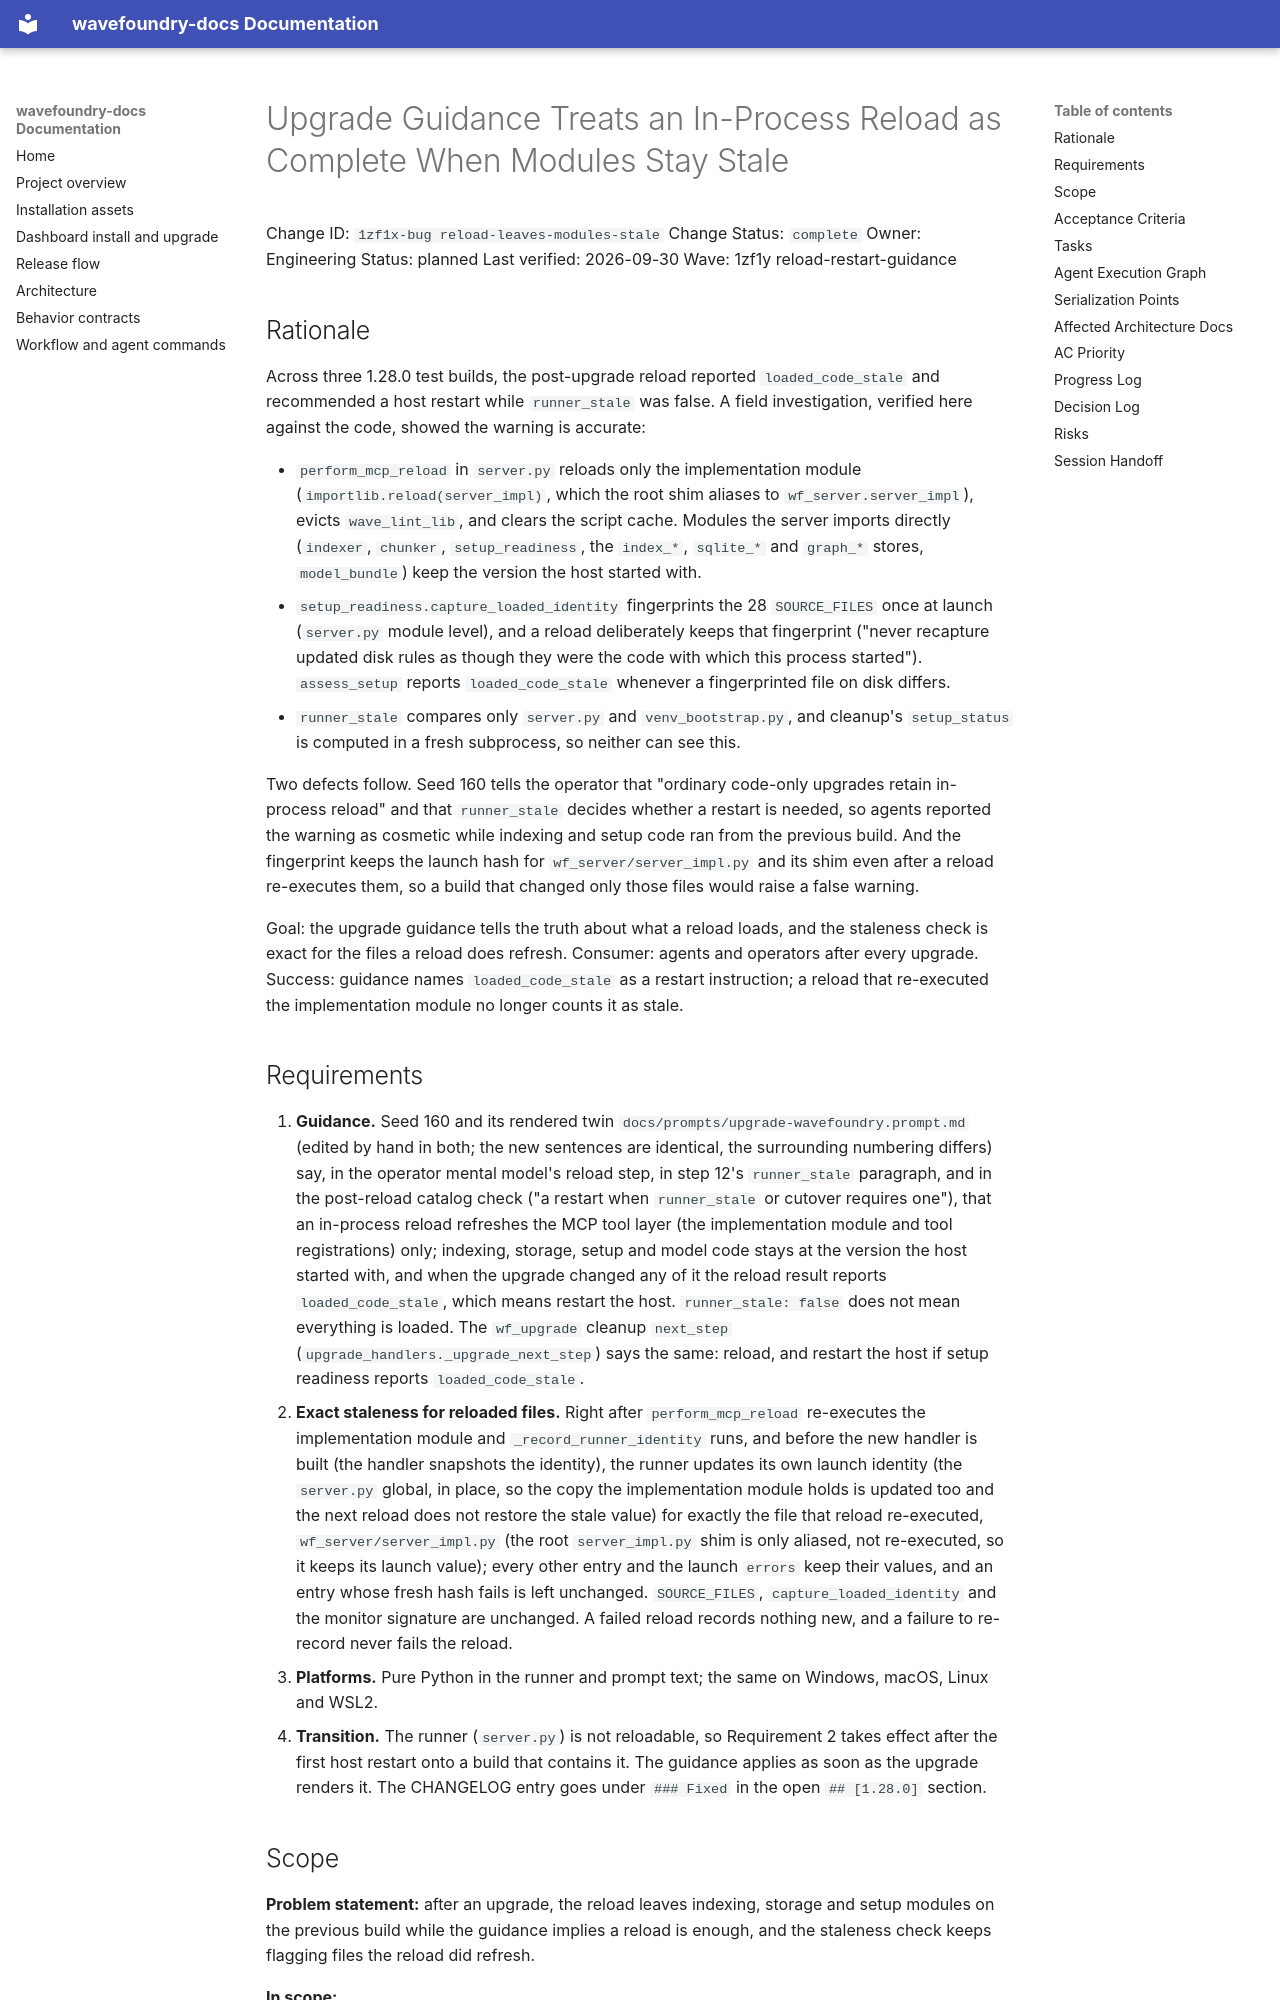

repository: coryhacking/wavefoundry · page: waves/1zf1y reload-restart-guidance/1zf1x-bug reload-leaves-modules-stale/index.html · generator: mkdocs

# Upgrade Guidance Treats an In-Process Reload as Complete When Modules Stay Stale

Change ID: `1zf1x-bug reload-leaves-modules-stale`
Change Status: `complete`
Owner: Engineering
Status: planned
Last verified: 2026-09-30
Wave: 1zf1y reload-restart-guidance

## Rationale

Across three 1.28.0 test builds, the post-upgrade reload reported `loaded_code_stale` and recommended a host restart while `runner_stale` was false. A field investigation, verified here against the code, showed the warning is accurate:

- `perform_mcp_reload` in `server.py` reloads only the implementation module (`importlib.reload(server_impl)`, which the root shim aliases to `wf_server.server_impl`), evicts `wave_lint_lib`, and clears the script cache. Modules the server imports directly (`indexer`, `chunker`, `setup_readiness`, the `index_*`, `sqlite_*` and `graph_*` stores, `model_bundle`) keep the version the host started with.
- `setup_readiness.capture_loaded_identity` fingerprints the 28 `SOURCE_FILES` once at launch (`server.py` module level), and a reload deliberately keeps that fingerprint ("never recapture updated disk rules as though they were the code with which this process started"). `assess_setup` reports `loaded_code_stale` whenever a fingerprinted file on disk differs.
- `runner_stale` compares only `server.py` and `venv_bootstrap.py`, and cleanup's `setup_status` is computed in a fresh subprocess, so neither can see this.

Two defects follow. Seed 160 tells the operator that "ordinary code-only upgrades retain in-process reload" and that `runner_stale` decides whether a restart is needed, so agents reported the warning as cosmetic while indexing and setup code ran from the previous build. And the fingerprint keeps the launch hash for `wf_server/server_impl.py` and its shim even after a reload re-executes them, so a build that changed only those files would raise a false warning.

Goal: the upgrade guidance tells the truth about what a reload loads, and the staleness check is exact for the files a reload does refresh. Consumer: agents and operators after every upgrade. Success: guidance names `loaded_code_stale` as a restart instruction; a reload that re-executed the implementation module no longer counts it as stale.

## Requirements

1. **Guidance.** Seed 160 and its rendered twin `docs/prompts/upgrade-wavefoundry.prompt.md` (edited by hand in both; the new sentences are identical, the surrounding numbering differs) say, in the operator mental model's reload step, in step 12's `runner_stale` paragraph, and in the post-reload catalog check ("a restart when `runner_stale` or cutover requires one"), that an in-process reload refreshes the MCP tool layer (the implementation module and tool registrations) only; indexing, storage, setup and model code stays at the version the host started with, and when the upgrade changed any of it the reload result reports `loaded_code_stale`, which means restart the host. `runner_stale: false` does not mean everything is loaded. The `wf_upgrade` cleanup `next_step` (`upgrade_handlers._upgrade_next_step`) says the same: reload, and restart the host if setup readiness reports `loaded_code_stale`.
2. **Exact staleness for reloaded files.** Right after `perform_mcp_reload` re-executes the implementation module and `_record_runner_identity` runs, and before the new handler is built (the handler snapshots the identity), the runner updates its own launch identity (the `server.py` global, in place, so the copy the implementation module holds is updated too and the next reload does not restore the stale value) for exactly the file that reload re-executed, `wf_server/server_impl.py` (the root `server_impl.py` shim is only aliased, not re-executed, so it keeps its launch value); every other entry and the launch `errors` keep their values, and an entry whose fresh hash fails is left unchanged. `SOURCE_FILES`, `capture_loaded_identity` and the monitor signature are unchanged. A failed reload records nothing new, and a failure to re-record never fails the reload.
3. **Platforms.** Pure Python in the runner and prompt text; the same on Windows, macOS, Linux and WSL2.
4. **Transition.** The runner (`server.py`) is not reloadable, so Requirement 2 takes effect after the first host restart onto a build that contains it. The guidance applies as soon as the upgrade renders it. The CHANGELOG entry goes under `### Fixed` in the open `## [1.28.0]` section.
